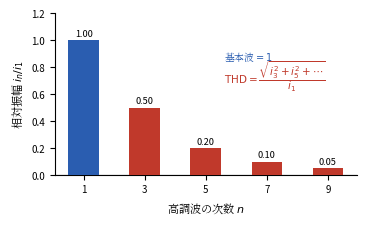

This chart was generated by the following Python code: (Note: this script raises an exception after producing the figure.)
#!/usr/bin/env python3
# fig8.6（第8章）: 歪み電流の高調波スペクトル（棒グラフ）とTHD。
# 基本波を1に規格化し，奇数次高調波の相対振幅を示す。
import os
import numpy as np
import matplotlib
matplotlib.use("Agg")
import matplotlib.pyplot as plt
from matplotlib import font_manager as fm

JP = fm.FontProperties(fname="/usr/share/fonts/opentype/noto/NotoSerifCJK-Regular.ttc")
plt.rcParams["axes.unicode_minus"] = False

BK = "#222222"
BLUE = "#2a5db0"
RED = "#c0392b"

# 例題と対応: 基本波1，3次0.5，5次0.2（THD=0.54）
orders = [1, 3, 5, 7, 9]
amp = [1.0, 0.5, 0.2, 0.10, 0.05]

fig, ax = plt.subplots(figsize=(3.9, 2.1))
colors = [BLUE] + [RED] * (len(orders) - 1)
bars = ax.bar([str(n) for n in orders], amp, width=0.5, color=colors, zorder=3)
for n, a in zip(orders, amp):
    ax.text(str(n), a + 0.03, f"{a:.2f}", ha="center", fontsize=6.6)
ax.axhline(0, color=BK, lw=0.8)
ax.set_ylim(0, 1.2)
ax.set_xlabel("高調波の次数 $n$", fontproperties=JP, fontsize=8)
ax.set_ylabel("相対振幅 $i_n/i_1$", fontproperties=JP, fontsize=8)
ax.text(2.3, 0.85, r"基本波$=1$", color=BLUE, fontsize=7, fontproperties=JP)
ax.text(2.3, 0.68, r"$\mathrm{THD}=\dfrac{\sqrt{i_3^2+i_5^2+\cdots}}{i_1}$",
        color=RED, fontsize=7.5)
for s in ["top", "right"]:
    ax.spines[s].set_visible(False)
ax.tick_params(labelsize=7)
for lb in ax.get_yticklabels():
    lb.set_fontsize(7)

EPS = os.path.expanduser("~/text_power_electronics/book/figures/fig8.6.eps")
fig.savefig(EPS, format="eps", bbox_inches="tight")
print("wrote", EPS)
